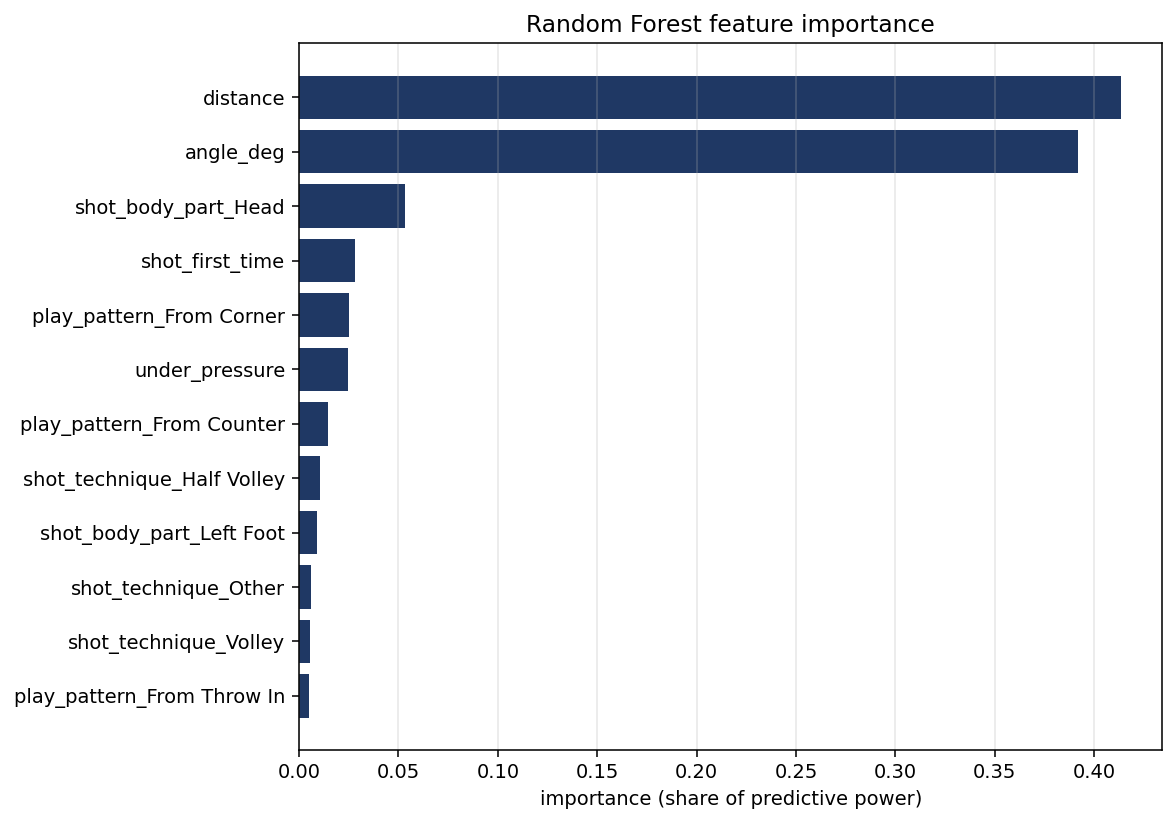

The table this chart was drawn from, first rows:
, 0
distance, 0.4136
angle_deg, 0.3919
shot_body_part_Head, 0.05355
shot_first_time, 0.02837
play_pattern_From Corner, 0.02539
under_pressure, 0.02455
play_pattern_From Counter, 0.01483
shot_technique_Half Volley, 0.01059
shot_body_part_Left Foot, 0.008845
shot_technique_Other, 0.006122
shot_technique_Volley, 0.005562
play_pattern_From Throw In, 0.004845
play_pattern_From Free Kick, 0.00484
shot_type_Free Kick, 0.002522
play_pattern_From Goal Kick, 0.001991
shot_body_part_Other, 0.001507
play_pattern_From Keeper, 0.0006321
play_pattern_From Kick Off, 0.0003699
shot_type_Corner, 0.0
play_pattern_Other, 0.0
